4-way image classification set "real_data" from GitHub (segnimekonnen7/budget-buddy); label vocabulary: bacterial blight, brown spot, healthy, leaf blast.

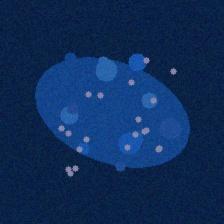
Label: bacterial blight

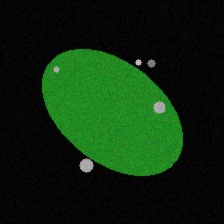
Label: brown spot

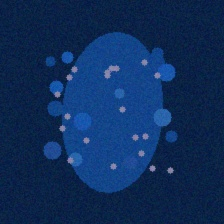
Label: bacterial blight

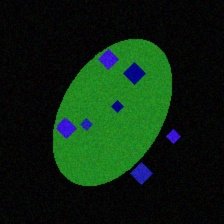
Label: leaf blast

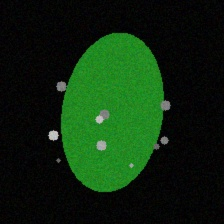
Label: brown spot

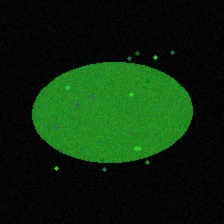
Label: healthy
